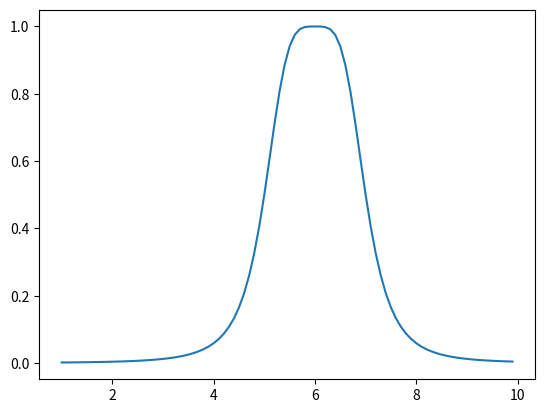

Source code (Python):
# -*- coding: utf-8 -*-
"""
Created on Sat Sep 24 09:39:21 2022

[redacted]
"""
import numpy as np
import matplotlib.pyplot as plt
x=np.arange(1,10,0.1) 
y=np.array([])
z=[]


for i,tutx in enumerate(x):
    z.insert(i,(1/(1+pow(tutx-30/5,4))))
    
    
#Döngü kullanılmadan aşağıdaki satır da aynı fonskiyonu hesaplar.
#c=np.append(y,(1/(1+pow(x-30/5,4))))  

plt.plot(x,z)

